Dataset: assets (GitHub, Arthurmyn/Food-regocnition). Classes: burger, hot dog, pizza, sandwich, sushi.

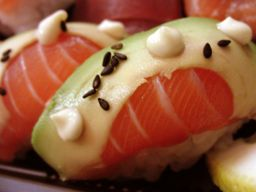
Label: sushi

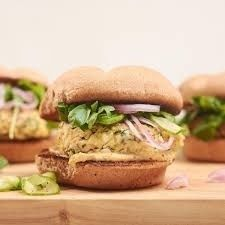
Label: burger

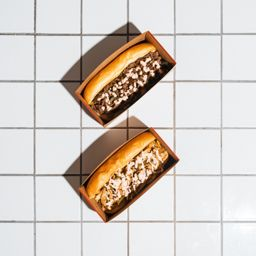
Label: sandwich

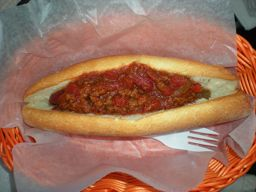
Label: hot dog

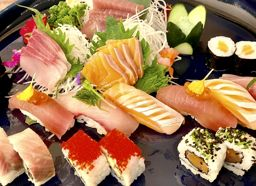
Label: sushi

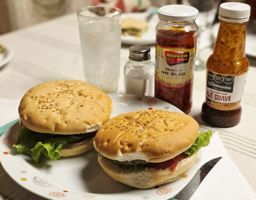
Label: burger
